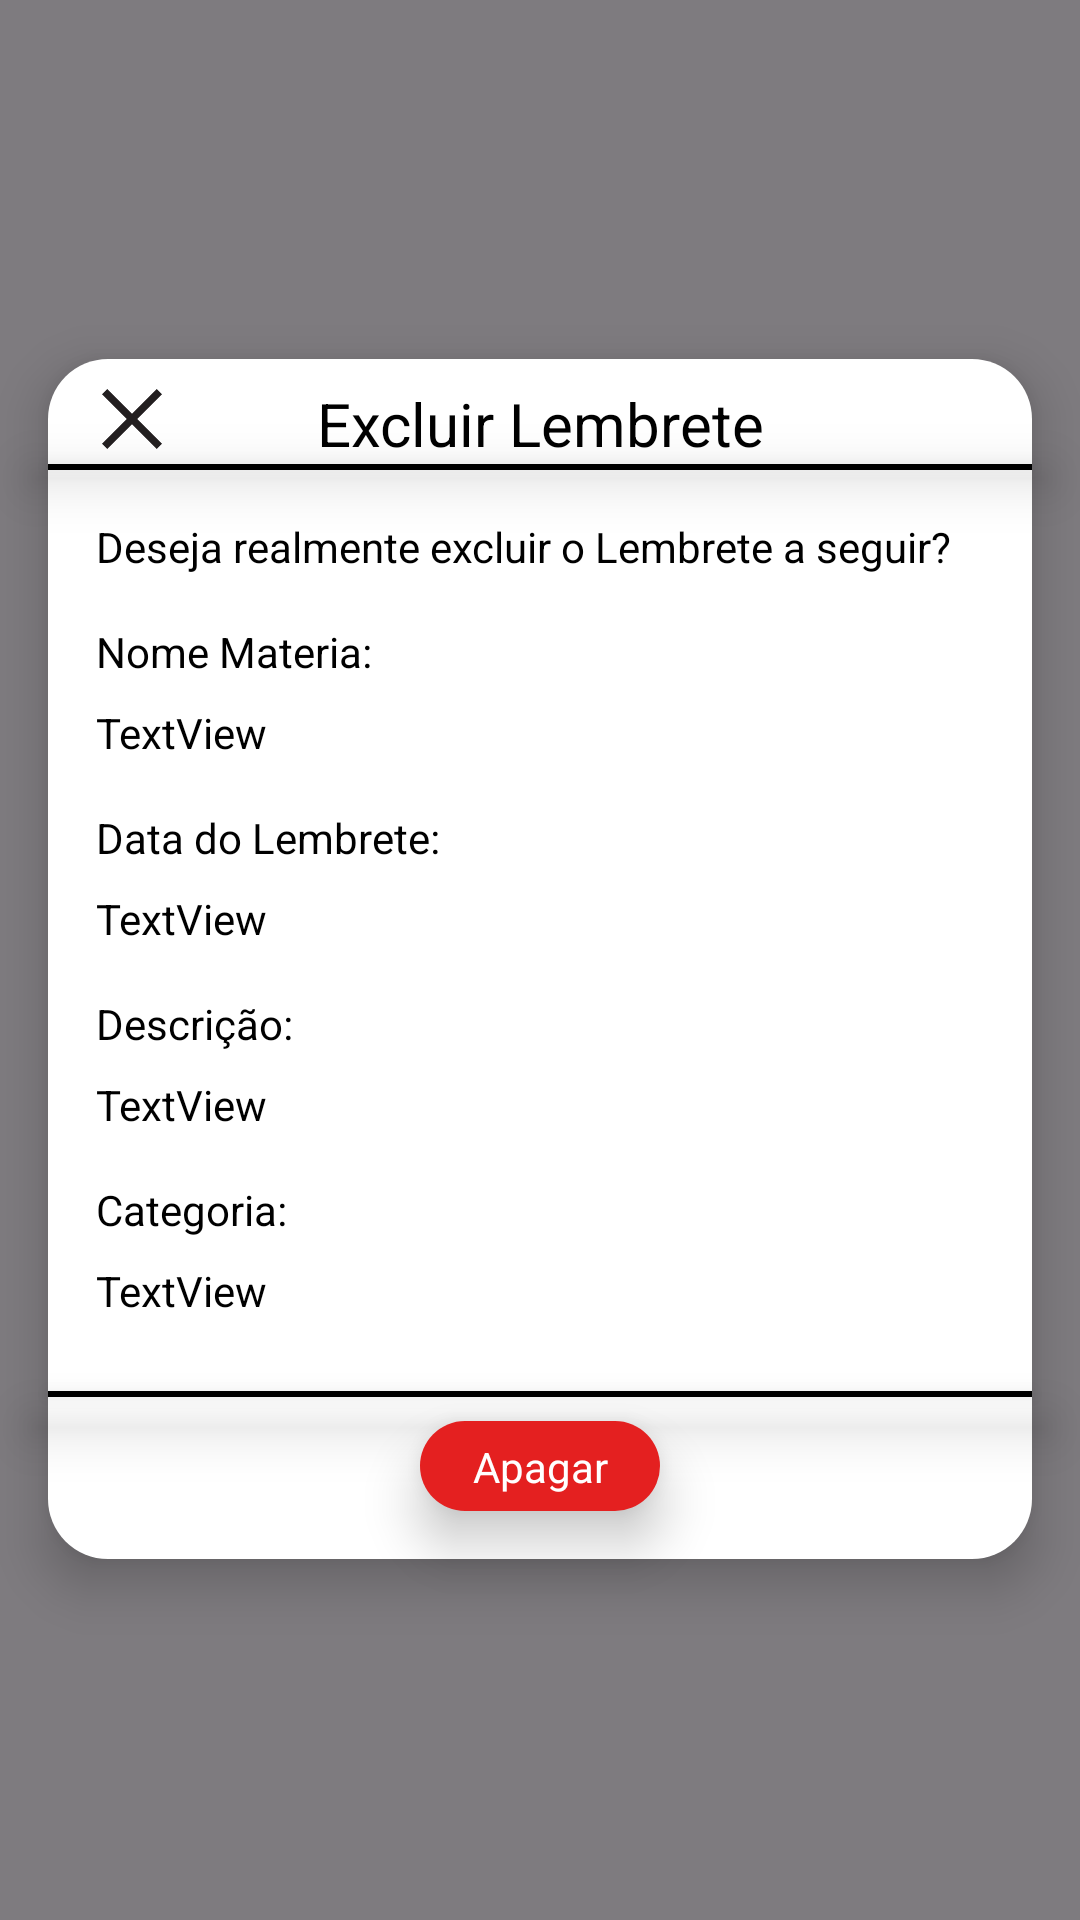

Write the Android layout XML for this screen, with the resource values it uses.
<!-- AndroidManifest.xml: application theme Theme.AppJavaVidaAcademica -->
<!-- res/layout/dialog_deletar_lembrete.xml -->
<?xml version="1.0" encoding="utf-8"?>
<FrameLayout
    xmlns:android="http://schemas.android.com/apk/res/android"
    xmlns:app="http://schemas.android.com/apk/res-auto"
    xmlns:tools="http://schemas.android.com/tools"
    android:layout_width="match_parent"
    android:layout_height="match_parent"
    android:background="#80000000">

    <androidx.constraintlayout.widget.ConstraintLayout
        android:layout_width="match_parent"
        android:layout_height="match_parent"
        android:layout_gravity="center">


        <View
            android:id="@+id/fundoDialog"
            android:layout_width="0dp"
            android:layout_height="400dp"
            android:layout_marginStart="16dp"
            android:layout_marginEnd="16dp"
            android:background="@drawable/rounded_square"
            android:elevation="10dp"
            app:layout_constraintBottom_toBottomOf="parent"
            app:layout_constraintEnd_toEndOf="parent"
            app:layout_constraintHorizontal_bias="0.0"
            app:layout_constraintStart_toStartOf="parent"
            app:layout_constraintTop_toTopOf="parent"
            app:layout_constraintVertical_bias="0.498" />

        <TextView
            android:id="@+id/TextLembreteExcluir"
            android:layout_width="wrap_content"
            android:layout_height="wrap_content"
            android:layout_marginTop="8dp"
            android:elevation="11dp"
            android:text="Excluir Lembrete"
            android:textColor="#000000"
            android:textSize="20sp"
            app:layout_constraintEnd_toEndOf="@+id/fundoDialog"
            app:layout_constraintStart_toStartOf="@+id/fundoDialog"
            app:layout_constraintTop_toTopOf="@+id/fundoDialog" />

        <View
            android:id="@+id/linhaMateria"
            android:layout_width="0dp"
            android:layout_height="2dp"
            android:background="#000000"
            android:elevation="11dp"
            app:layout_constraintEnd_toEndOf="@+id/fundoDialog"
            app:layout_constraintHorizontal_bias="0.0"
            app:layout_constraintStart_toStartOf="@+id/fundoDialog"
            app:layout_constraintTop_toBottomOf="@+id/TextLembreteExcluir" />

        <View
            android:id="@+id/linhaMateria2"
            android:layout_width="0dp"
            android:layout_height="2dp"
            android:layout_marginBottom="8dp"
            android:background="#000000"
            android:elevation="11dp"
            app:layout_constraintBottom_toTopOf="@+id/buttonAdicionar"
            app:layout_constraintEnd_toEndOf="@+id/fundoDialog"
            app:layout_constraintStart_toStartOf="@+id/fundoDialog"
            app:layout_constraintTop_toBottomOf="@+id/TextDetalhesFalta"
            app:layout_constraintVertical_bias="1.0" />

        <View
            android:id="@+id/buttonAdicionar"
            android:layout_width="80dp"
            android:layout_height="30dp"
            android:layout_marginBottom="16dp"
            android:background="@drawable/button"
            android:backgroundTint="#E42020"
            android:elevation="11dp"
            android:text="Button"
            app:layout_constraintBottom_toBottomOf="@+id/fundoDialog"
            app:layout_constraintEnd_toEndOf="@+id/fundoDialog"
            app:layout_constraintStart_toEndOf="@+id/fundoDialog"
            app:layout_constraintStart_toStartOf="@+id/fundoDialog" />

        <ImageView
            android:id="@+id/buttonCancelarCard"
            android:layout_width="40dp"
            android:layout_height="40dp"
            android:layout_marginStart="8dp"
            android:layout_marginBottom="28dp"
            android:elevation="20dp"
            app:layout_constraintBottom_toTopOf="@+id/linhaMateria"
            app:layout_constraintStart_toStartOf="@+id/fundoDialog"
            app:layout_constraintTop_toTopOf="@+id/fundoDialog"
            app:layout_constraintVertical_bias="0.0"
            app:srcCompat="@drawable/close" />

        <TextView
            android:id="@+id/TextRemoverButton"
            android:layout_width="wrap_content"
            android:layout_height="wrap_content"
            android:elevation="11dp"
            android:text="Apagar"
            android:textColor="#FFFFFF"
            app:layout_constraintBottom_toBottomOf="@+id/buttonAdicionar"
            app:layout_constraintEnd_toEndOf="@+id/buttonAdicionar"
            app:layout_constraintStart_toStartOf="@+id/buttonAdicionar"
            app:layout_constraintTop_toTopOf="@+id/buttonAdicionar" />

        <TextView
            android:id="@+id/TextDesejaCard"
            android:layout_width="wrap_content"
            android:layout_height="wrap_content"
            android:layout_marginStart="16dp"
            android:layout_marginTop="16dp"
            android:elevation="11dp"
            android:text="Deseja realmente excluir o Lembrete a seguir?"
            android:textColor="#000000"
            app:layout_constraintStart_toStartOf="@+id/fundoDialog"
            app:layout_constraintTop_toBottomOf="@+id/linhaMateria" />

        <TextView
            android:id="@+id/TextNomeCardVariavel"
            android:layout_width="0dp"
            android:layout_height="wrap_content"
            android:layout_marginStart="16dp"
            android:layout_marginTop="8dp"
            android:layout_marginEnd="16dp"
            android:elevation="11dp"
            android:maxLines="1"
            android:text="TextView"
            android:textColor="#000000"
            app:layout_constraintEnd_toEndOf="@+id/fundoDialog"
            app:layout_constraintHorizontal_bias="0.0"
            app:layout_constraintStart_toStartOf="@+id/fundoDialog"
            app:layout_constraintTop_toBottomOf="@+id/textView2" />

        <TextView
            android:id="@+id/textView2"
            android:layout_width="wrap_content"
            android:layout_height="wrap_content"
            android:layout_marginStart="16dp"
            android:layout_marginTop="16dp"
            android:elevation="11dp"
            android:text="Nome Materia:"
            android:textColor="#000000"
            app:layout_constraintStart_toStartOf="@+id/fundoDialog"
            app:layout_constraintTop_toBottomOf="@+id/TextDesejaCard" />

        <TextView
            android:id="@+id/TextDataFaltaApagar"
            android:layout_width="wrap_content"
            android:layout_height="wrap_content"
            android:layout_marginStart="16dp"
            android:layout_marginTop="16dp"
            android:elevation="11dp"
            android:text="Data do Lembrete:"
            android:textColor="#000000"
            app:layout_constraintStart_toStartOf="@+id/fundoDialog"
            app:layout_constraintTop_toBottomOf="@+id/TextNomeCardVariavel" />

        <TextView
            android:id="@+id/TextDataFaltaVariavel"
            android:layout_width="0dp"
            android:layout_height="wrap_content"
            android:layout_marginStart="16dp"
            android:layout_marginTop="8dp"
            android:layout_marginEnd="16dp"
            android:elevation="11dp"
            android:maxLines="1"
            android:text="TextView"
            android:textColor="#000000"
            app:layout_constraintEnd_toEndOf="@+id/fundoDialog"
            app:layout_constraintHorizontal_bias="0.0"
            app:layout_constraintStart_toStartOf="@+id/fundoDialog"
            app:layout_constraintTop_toBottomOf="@+id/TextDataFaltaApagar" />

        <TextView
            android:id="@+id/TextQuantFaltasApagar"
            android:layout_width="wrap_content"
            android:layout_height="wrap_content"
            android:layout_marginStart="16dp"
            android:layout_marginTop="16dp"
            android:elevation="11dp"
            android:text="Descrição:"
            android:textColor="#000000"
            app:layout_constraintEnd_toEndOf="@+id/fundoDialog"
            app:layout_constraintHorizontal_bias="0.0"
            app:layout_constraintStart_toEndOf="@+id/TextDataFaltaApagar"
            app:layout_constraintStart_toStartOf="@+id/fundoDialog"
            app:layout_constraintTop_toBottomOf="@+id/TextDataFaltaVariavel" />

        <TextView
            android:id="@+id/TextQuantFaltasVariavel"
            android:layout_width="0dp"
            android:layout_height="wrap_content"
            android:layout_marginStart="16dp"
            android:layout_marginTop="8dp"
            android:layout_marginEnd="16dp"
            android:elevation="11dp"
            android:maxLines="1"
            android:text="TextView"
            android:textColor="#000000"
            app:layout_constraintEnd_toEndOf="@+id/fundoDialog"
            app:layout_constraintHorizontal_bias="0.0"
            app:layout_constraintStart_toStartOf="@+id/fundoDialog"
            app:layout_constraintTop_toBottomOf="@+id/TextQuantFaltasApagar" />

        <TextView
            android:id="@+id/TextMotivoFaltasApagar"
            android:layout_width="wrap_content"
            android:layout_height="wrap_content"
            android:layout_marginStart="16dp"
            android:layout_marginTop="16dp"
            android:elevation="11dp"
            android:text="Categoria:"
            android:textColor="#000000"
            app:layout_constraintStart_toStartOf="@+id/fundoDialog"
            app:layout_constraintTop_toBottomOf="@+id/TextQuantFaltasVariavel" />

        <TextView
            android:id="@+id/TextMotivoFaltasVariavel"
            android:layout_width="0dp"
            android:layout_height="wrap_content"
            android:layout_marginStart="16dp"
            android:layout_marginTop="8dp"
            android:layout_marginEnd="16dp"
            android:elevation="11dp"
            android:maxLines="1"
            android:text="TextView"
            android:textColor="#000000"
            app:layout_constraintEnd_toEndOf="@+id/fundoDialog"
            app:layout_constraintHorizontal_bias="0.0"
            app:layout_constraintStart_toStartOf="@+id/fundoDialog"
            app:layout_constraintTop_toBottomOf="@+id/TextMotivoFaltasApagar" />

    </androidx.constraintlayout.widget.ConstraintLayout>
</FrameLayout>
<!-- resources referenced by this layout -->
<resources>
  <!-- drawable button (drawable) -->
  <selector xmlns:android="http://schemas.android.com/apk/res/android">
          <item android:state_pressed="true">
              <shape android:shape="rectangle">
                  <solid android:color="#E0E0E0" /> 
                  <corners android:radius="110dp" /> 
              </shape>
          </item>
          <item>
              <shape android:shape="rectangle">
                  <solid android:color="#FFFFFF" /> 
                  <corners android:radius="110dp" /> 
              </shape>
          </item>
      </selector>
  <!-- drawable close: png bitmap (drawable, 1893 bytes) -->
  <!-- drawable rounded_square (drawable) -->
  <shape xmlns:android="http://schemas.android.com/apk/res/android">
      <solid android:color="#FFFFFF"/>
      <corners android:topLeftRadius="20dp"
      android:topRightRadius="20dp"
      android:bottomLeftRadius="20dp"
      android:bottomRightRadius="20dp"/>
  </shape>
  <style name="Theme.AppJavaVidaAcademica" parent="Base.Theme.AppJavaVidaAcademica" />
  <style name="Base.Theme.AppJavaVidaAcademica" parent="Theme.Material3.DayNight.NoActionBar">
          
          
      </style>
</resources>
